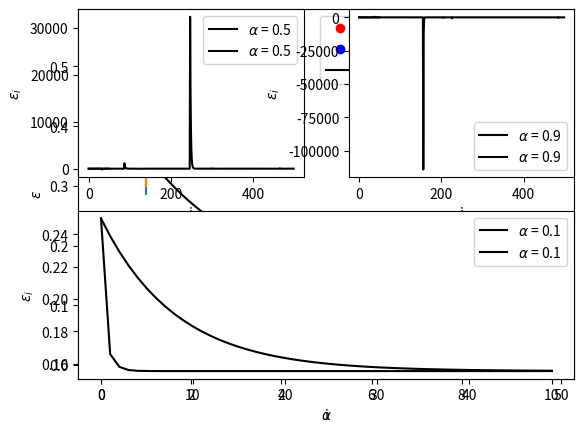
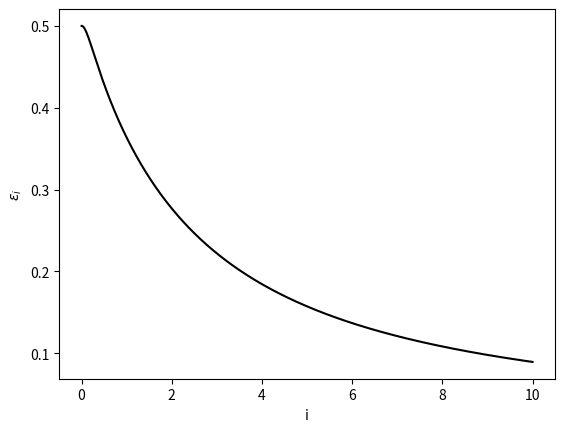
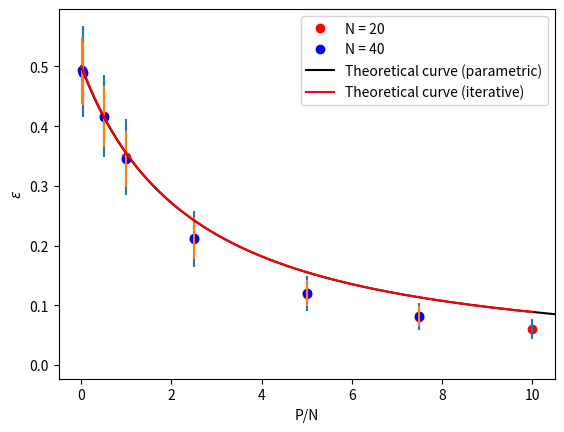

Source code (Python) for these figures, in order:
import numpy as np
import matplotlib.pyplot as plt

# Errors obtained for 1000 training and testing for N1 = 20 and N2 = 40
err20_mean = np.array([0.491432, 0.416564, 0.348245, 0.21106, 0.119281, 0.081129, 0.060547])
err20_bar = np.array([0.07650694, 0.0689052, 0.06343432, 0.04685965, 0.0288981, 0.0228744, 0.01673929])
err40_mean = np.array([0.493796, 0.488817, 0.415483, 0.344571, 0.212951, 0.120184, 0.082426])
err40_bar = np.array([0.05618497, 0.0529061, 0.0511469, 0.04700429, 0.0348535, 0.02210118, 0.01687686])
# Various variables
N1 = 20
N2 = 40
P1 = np.array([1,10,20,50,100,150,200])
P2 = np.array([1,2,20,40,100,200,300])
t = np.linspace(0,0.5,100)
I = np.array([int(5*1e2),int(5*1e2),50])
I_dib1 = np.arange(I[0])
I_dib2 = np.arange(I[1])
I_dib3 = np.arange(I[2])
alph = 5
eps_0 = 0.25
a = np.array([0.5,0.9,0.1])
alpha_array = np.linspace(0,10,1000)

def alpha(eps):
	return (1-eps)*np.pi*(1/np.tan(np.pi*eps))

def f1(eps, alph):
	return 1-alph*np.tan(np.pi*eps)/np.pi

def f2(eps, alph):
	return np.arctan(np.pi*(1-eps)/alph)/np.pi

def eps_i(alph, eps0, a, N, f_num):
	array = np.array([eps0])
	for i in range(N-1):
		if f_num == 1:
			array = np.append(array, (1-a)*array[i]+a*f1(array[i],alph))
		elif f_num == 2:
			array = np.append(array, (1-a)*array[i]+a*f2(array[i],alph))
	return array

def eps_iterative(alpha, eps0, a, f_num):
	array = np.array([eps0])
	for i in range(len(alpha)-1):
		if f_num == 1:
			array = np.append(array, (1-a)*array[i]+a*f1(array[i],alpha[i]))
		elif f_num == 2:
			array = np.append(array, (1-a)*array[i]+a*f2(array[i],alpha[i]))
	return array

plt.figure()
plt.plot(P1/N1, err20_mean, "ro", label = "N = " + str(N1))
plt.plot(P2/N2, err40_mean, "bo", label = "N = " + str(N2))
plt.errorbar(P1/N1, err20_mean, err20_bar, linestyle="None")
plt.errorbar(P2/N2, err40_mean, err40_bar, linestyle="None")
plt.plot(alpha(t), t, color="black", label="Theoretical curve (parametric)")
plt.xlabel(r"$\alpha$")
plt.ylabel(r"$\epsilon$")
plt.xlim([-0.5,10.5])
plt.legend()
plt.show()
# PLOTS FOR F1
plt.subplot(2,2,1)
plt.plot(I_dib1, eps_i(alph, eps_0, a[0], I[0], 1), color="black", label=(r"$\alpha$ "+ "= " + str(a[0])))
plt.xlabel("i")
plt.ylabel(r"$\epsilon_i$")
plt.legend()
plt.subplot(2,2,2)
plt.plot(I_dib2, eps_i(alph, eps_0, a[1], I[1], 1), color="black", label=(r"$\alpha$ "+ "= " + str(a[1])))
plt.xlabel("i")
plt.ylabel(r"$\epsilon_i$")
plt.legend()
plt.subplot(2,2,(3,4))
plt.plot(I_dib3, eps_i(alph, eps_0, a[2], I[2], 1), color="black", label=(r"$\alpha$ "+ "= " + str(a[2])))
plt.xlabel("i")
plt.ylabel(r"$\epsilon_i$")
plt.legend()
plt.show()
# PLOTS FOR F2
plt.subplot(2,2,1)
plt.plot(I_dib3, eps_i(alph, eps_0, a[0], I[2], 2), color="black", label=(r"$\alpha$ "+ "= " + str(a[0])))
plt.xlabel("i")
plt.ylabel(r"$\epsilon_i$")
plt.legend()
plt.subplot(2,2,2)
plt.plot(I_dib3, eps_i(alph, eps_0, a[1], I[2], 2), color="black", label=(r"$\alpha$ "+ "= " + str(a[1])))
plt.xlabel("i")
plt.ylabel(r"$\epsilon_i$")
plt.legend()
plt.subplot(2,2,(3,4))
plt.plot(I_dib3, eps_i(alph, eps_0, a[2], I[2], 2), color="black", label=(r"$\alpha$ "+ "= " + str(a[2])))
plt.xlabel("i")
plt.ylabel(r"$\epsilon_i$")
plt.legend()
plt.show()
# PLOTS FOR F1 AND F1 DIFFERENTS eps_0, a, alpha
plt.figure()
plt.plot(alpha_array, eps_iterative(alpha_array, 0.5, a[2], 2), color="black")
plt.xlabel("i")
plt.ylabel(r"$\epsilon_i$")
plt.show()
# POINTS AND FITS
plt.figure()
plt.plot(P1/N1, err20_mean, "ro", label = "N = " + str(N1))
plt.plot(P2/N2, err40_mean, "bo", label = "N = " + str(N2))
plt.errorbar(P1/N1, err20_mean, err20_bar, linestyle="None")
plt.errorbar(P2/N2, err40_mean, err40_bar, linestyle="None")
plt.plot(alpha(t), t, color="black", label="Theoretical curve (parametric)")
plt.plot(alpha_array, eps_iterative(alpha_array, 0.5, 0.9, 2), color="red", label="Theoretical curve (iterative)")
plt.xlabel("P/N")
plt.ylabel(r"$\epsilon$")
plt.xlim([-0.5,10.5])
plt.legend()
plt.show()